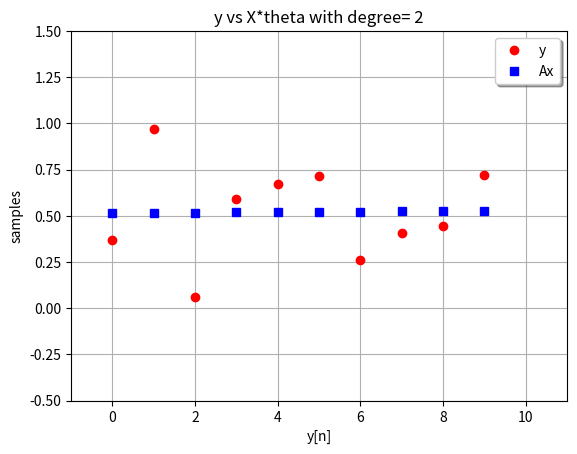
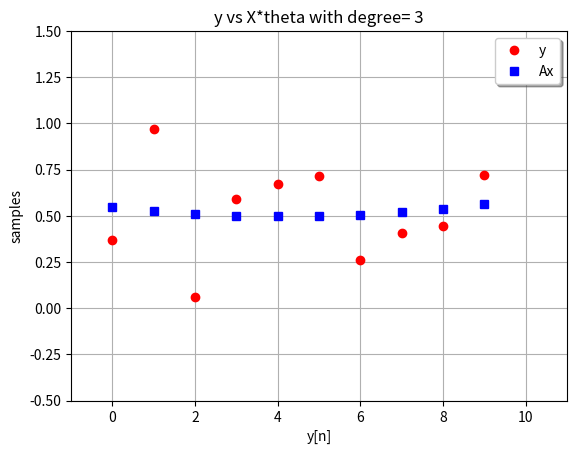
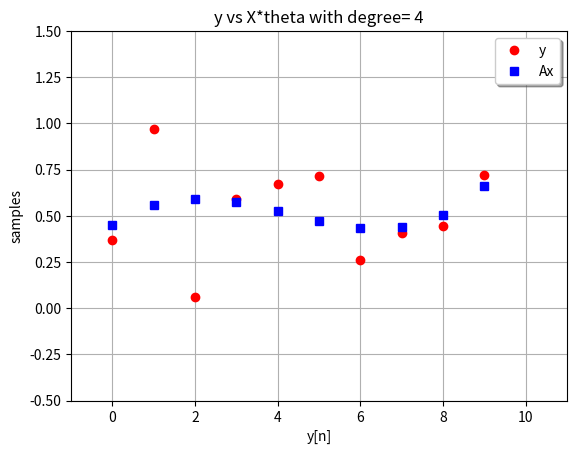
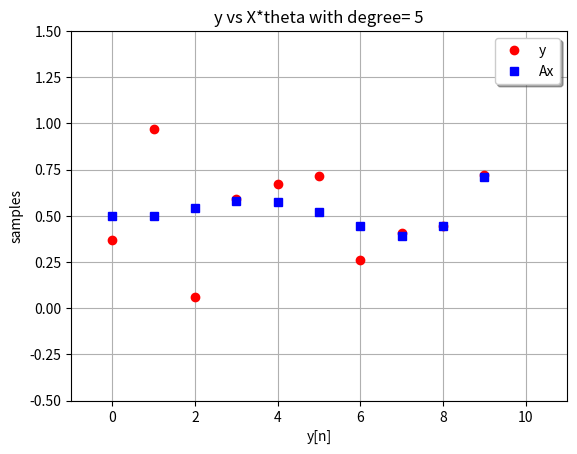
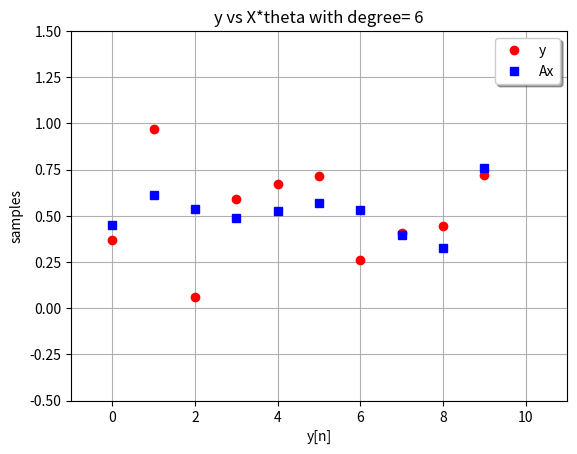
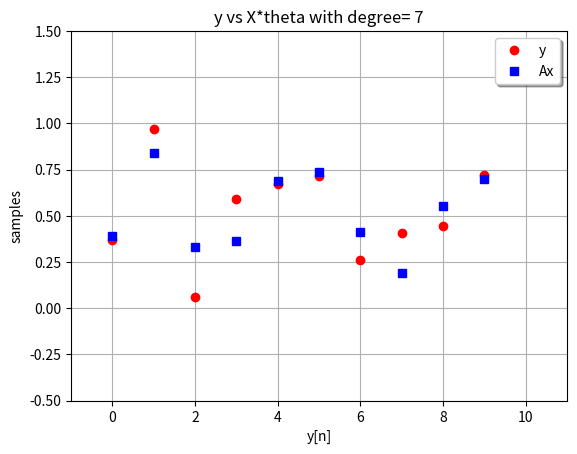
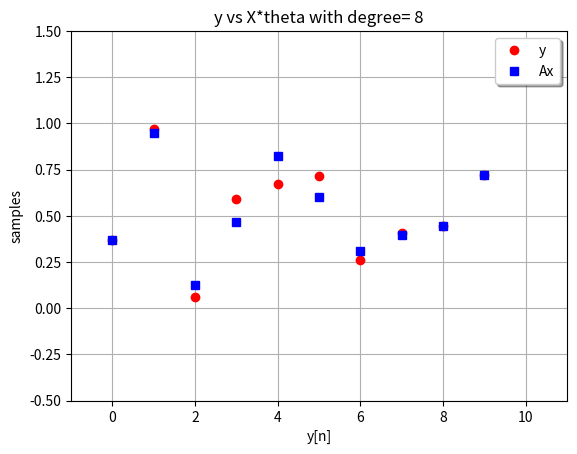
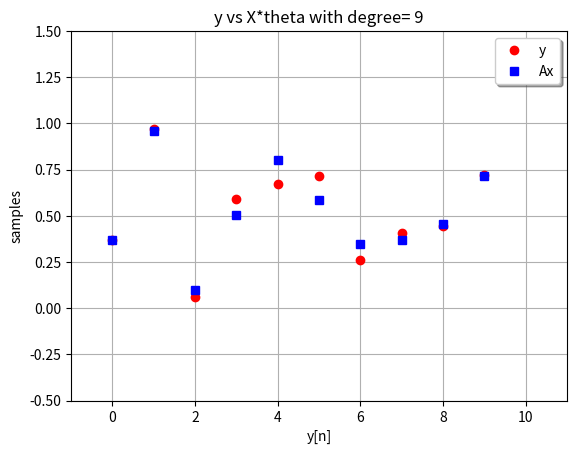
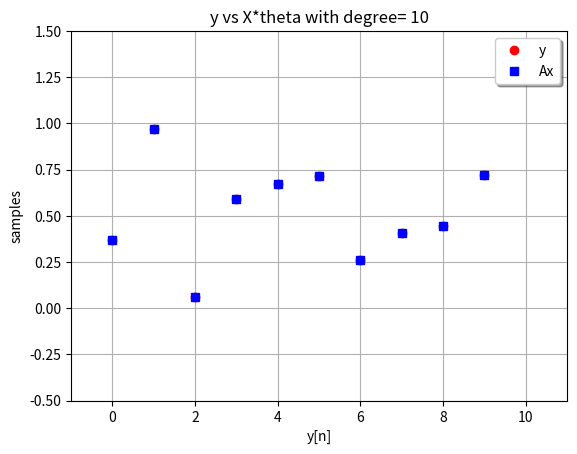
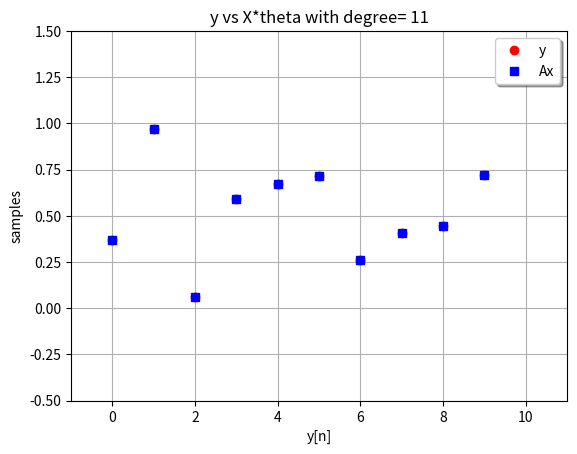
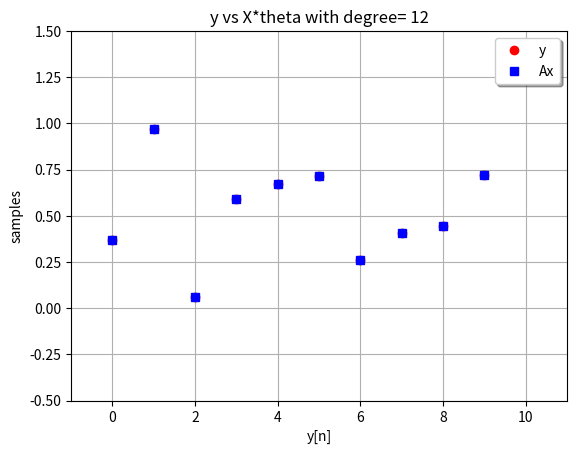
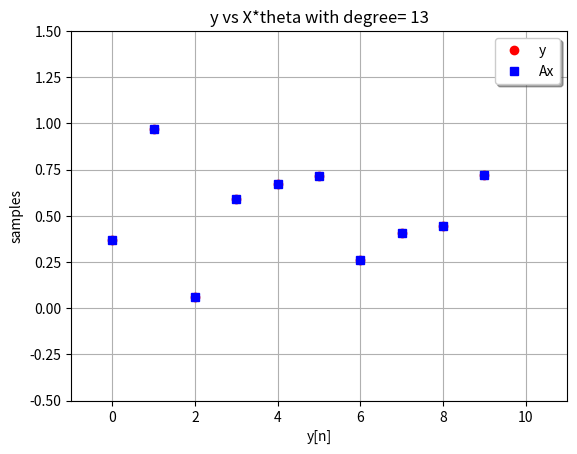
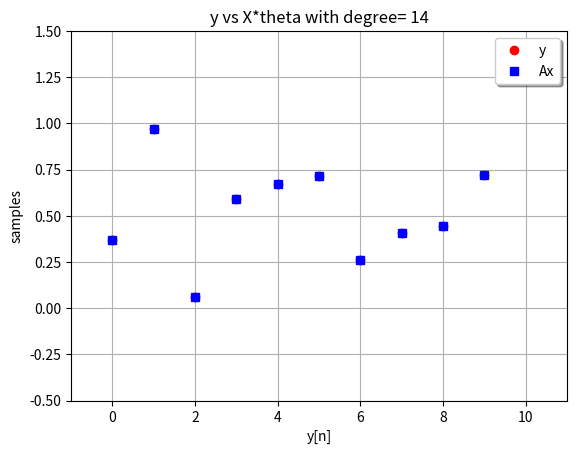
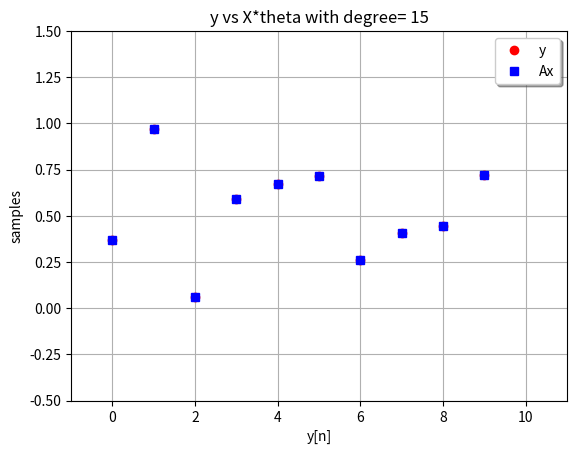
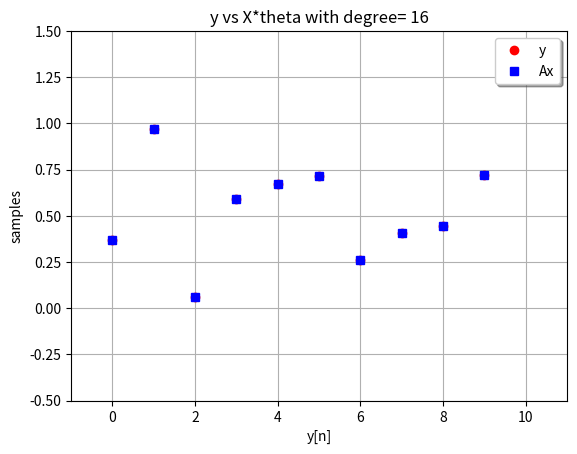
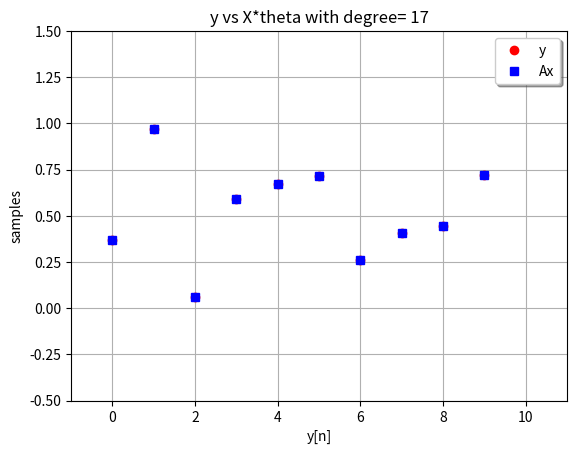

Here is the Python script that generated these plots, in order:
# Linear Regression

import numpy as np
import matplotlib.pyplot as plt

def linear_regression(x, y, degree, draw):
    print(x, y)
    import numpy as np
    import matplotlib.pyplot as plt

    if len(x) != len(y):
        print("x and y have to have the same lenght!")
        return 0
    if degree > 0:
        X = np.ones(len(x))
        for i in range(1, degree):
            x_over = pow(x, i)
            X = np.vstack((X, x_over))
        # transpose X
        X = np.stack(X, axis=1)
        theta = ((np.linalg.pinv(X.T.dot(X))).dot(X.T)).dot(y)
    if draw:
        # Display y
        _, ax = plt.subplots()
        ax.plot(y, "ro", label="y")
        ax.plot(X.dot(theta), "bs", label="Ax")
        plt.axis([-1, x.size + 1, -0.5, 1.5])
        plt.title(f"y vs X*theta with degree= {str(degree)}")
        plt.ylabel("samples")
        plt.xlabel("y[n]")
        ax.legend(loc="upper right", shadow=True)
        plt.grid()
        plt.show()
        error = sum(pow(abs(X.dot(theta) - y), 2))
        return theta, error

y = np.random.rand(10)
for i in range(2,20):
    degree = i
    theta, error = linear_regression(np.arange(0.0,1.0,0.1),y, degree, True)
    print(f"linear regression with degree: {str(degree)}\n\tquadratic error: {str(error)}")
